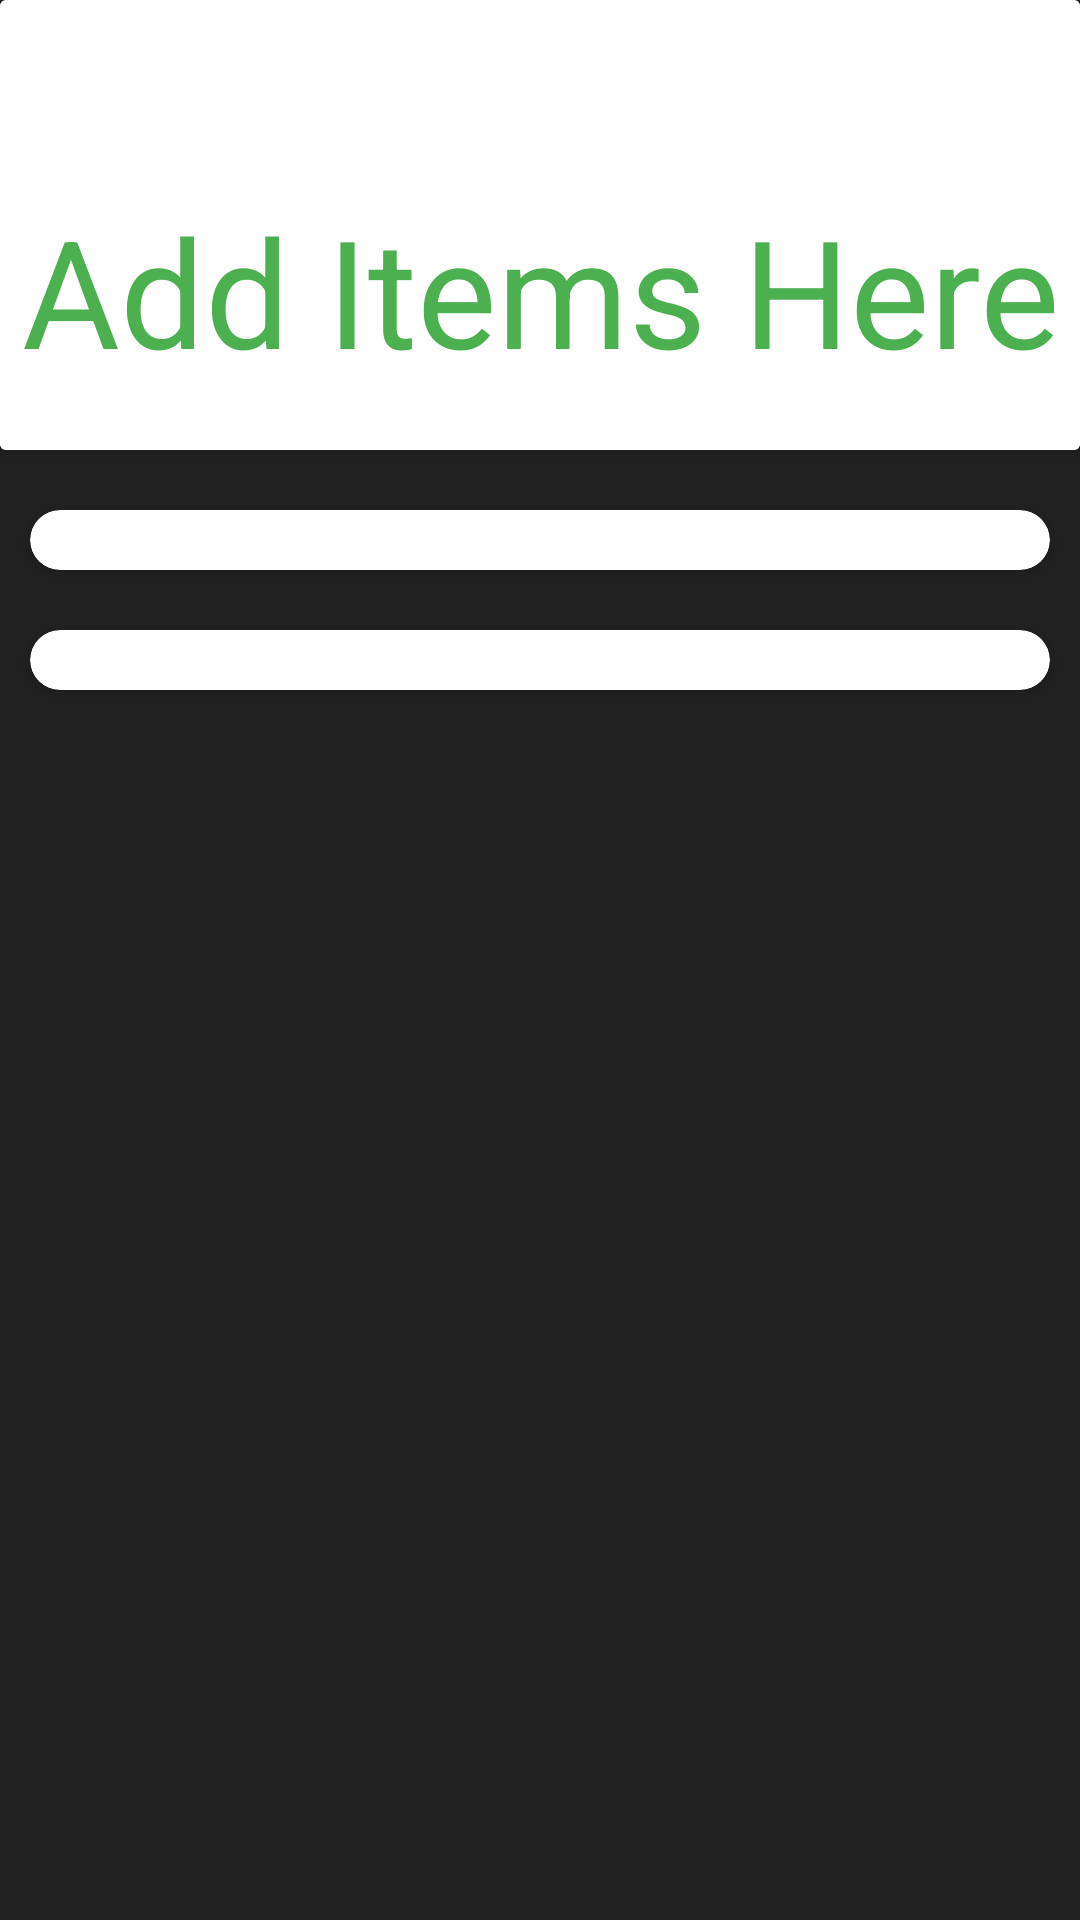

Write the Android layout XML for this screen, with the resource values it uses.
<!-- AndroidManifest.xml: application theme Theme.MyApplication -->
<!-- res/layout/fragment_add.xml -->
<?xml version="1.0" encoding="utf-8"?>

<LinearLayout xmlns:android="http://schemas.android.com/apk/res/android"
    android:layout_width="match_parent"
    android:layout_height="match_parent"
    android:orientation="vertical"
    android:background="@color/grey_900">

    <androidx.cardview.widget.CardView xmlns:card_view="http://schemas.android.com/apk/res-auto"
        android:id="@+id/card_view_Pantry"
        android:layout_width="match_parent"
        android:layout_height="150dp">

        <TextView
            android:layout_width="match_parent"
            android:layout_height="match_parent"
            android:gravity="center|bottom"
            android:paddingBottom="20dp"
            android:text="Add Items Here"
            android:textSize="50sp"
            android:background="?attr/colorOnPrimary"
            android:textColor="?attr/colorPrimary"/>
    </androidx.cardview.widget.CardView>

    <ScrollView
        android:layout_width="match_parent"
        android:layout_height="match_parent">

        <LinearLayout
            android:layout_width="match_parent"
            android:layout_height="wrap_content"
            android:orientation="vertical">

            <androidx.cardview.widget.CardView xmlns:card_view="http://schemas.android.com/apk/res-auto"
                android:layout_width="match_parent"
                android:layout_height="wrap_content"
                android:layout_marginLeft="10dp"
                android:layout_marginTop="20dp"
                android:layout_marginRight="10dp"
                android:layout_marginBottom="10dp"
                card_view:cardCornerRadius="25dp">

                <LinearLayout
                    android:layout_width="match_parent"
                    android:layout_height="match_parent"
                    android:layout_marginTop="10dp"
                    android:layout_marginBottom="10dp"
                    android:orientation="horizontal">

                </LinearLayout>
            </androidx.cardview.widget.CardView>

            <androidx.cardview.widget.CardView xmlns:card_view="http://schemas.android.com/apk/res-auto"
                android:layout_width="match_parent"
                android:layout_height="wrap_content"
                android:layout_marginLeft="10dp"
                android:layout_marginTop="10dp"
                android:layout_marginRight="10dp"
                android:layout_marginBottom="10dp"
                card_view:cardCornerRadius="25dp">

                <LinearLayout
                    android:layout_width="match_parent"
                    android:layout_height="match_parent"
                    android:layout_marginTop="10dp"
                    android:layout_marginBottom="10dp"
                    android:orientation="horizontal">
                </LinearLayout>
            </androidx.cardview.widget.CardView>
        </LinearLayout>
    </ScrollView>


</LinearLayout>
<!-- resources referenced by this layout -->
<resources>
  <color name="grey_900">#FF212121</color>
  <style name="Theme.MyApplication" parent="Theme.MaterialComponents.DayNight.NoActionBar">
          
          <item name="colorPrimary">@color/green_500</item>
          <item name="colorPrimaryVariant">@color/green_700</item>
          <item name="colorOnPrimary">@color/white</item>
          
          <item name="colorSecondary">@color/teal_200</item>
          <item name="colorSecondaryVariant">@color/teal_700</item>
          <item name="colorOnSecondary">@color/black</item>
          
          <item name="android:statusBarColor" tools:targetApi="l">?attr/colorPrimaryVariant</item>
          
      </style>
  <color name="green_500">#FF4CAF50</color>
  <color name="green_700">#FF388E3C</color>
  <color name="white">#FFFFFFFF</color>
  <color name="teal_200">#FF03DAC5</color>
  <color name="teal_700">#FF018786</color>
  <color name="black">#FF000000</color>
</resources>
